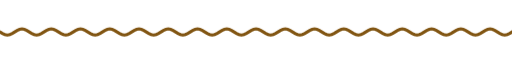
t = 0.00 s
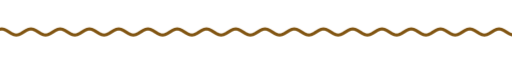
t = 1.67 s
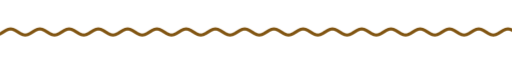
t = 3.33 s
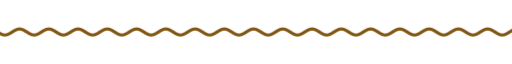
t = 5.00 s
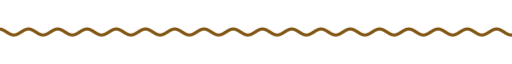
t = 6.67 s
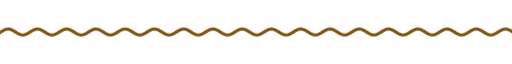
t = 8.33 s

The animated SVG that drew these frames (rendered in a browser with its animation timeline set to each time). Animation: 9 CSS @keyframes rules; frames cover the first 8.33 s, repeats indefinitely.

<svg xmlns="http://www.w3.org/2000/svg" xmlns:xlink="http://www.w3.org/1999/xlink" width="840" height="28" viewBox="0 0 840 28" role="img" aria-label="divider"><title>divider</title><style>text{font-family:G,R,'Google Sans','Segoe UI',Roboto,sans-serif;font-variation-settings:'ROND' 100}
.up{animation:up .8s cubic-bezier(.05,.7,.1,1) both}
.pop{transform-box:fill-box;transform-origin:center;animation:pop .6s cubic-bezier(.34,1.56,.64,1) both}
.fade{animation:fade .9s ease both}
.spin{transform-box:fill-box;transform-origin:center;animation:spin 40s linear infinite}
.spin-r{transform-box:fill-box;transform-origin:center;animation:spin 28s linear infinite reverse}
.bob{transform-box:fill-box;transform-origin:center;animation:bob 7s ease-in-out infinite}
.grow{transform-box:fill-box;transform-origin:left center;animation:grow 1.1s cubic-bezier(.2,0,0,1) both}
.wght{animation:wght 1.6s cubic-bezier(.2,0,0,1) .2s both}
.wave{animation:wave 2.4s linear infinite}
.blink{animation:blink 1s step-end infinite}
@keyframes blink{50%{opacity:0}}
@keyframes up{from{opacity:0;transform:translateY(14px)}to{opacity:1;transform:none}}
@keyframes pop{from{opacity:0;transform:scale(.6)}to{opacity:1;transform:scale(1)}}
@keyframes fade{from{opacity:0}to{opacity:1}}
@keyframes spin{to{transform:rotate(360deg)}}
@keyframes bob{0%,100%{transform:translateY(0) rotate(0)}50%{transform:translateY(-10px) rotate(12deg)}}
@keyframes grow{from{transform:scaleX(0)}to{transform:scaleX(1)}}
@keyframes wght{from{font-variation-settings:'ROND' 100,'wght' 400}to{font-variation-settings:'ROND' 100,'wght' 760}}
@keyframes wave{from{transform:translateX(0)}to{transform:translateX(-48px)}}
@media (prefers-reduced-motion:reduce){*{animation:none!important}}</style><clipPath id="w"><rect x="0" y="0" width="840" height="28"/></clipPath><g clip-path="url(#w)"><path class="wave" d="M0 14.0 L4 16.5 L8 18.3 L12 19.0 L16 18.3 L20 16.5 L24 14.0 L28 11.5 L32 9.7 L36 9.0 L40 9.7 L44 11.5 L48 14.0 L52 16.5 L56 18.3 L60 19.0 L64 18.3 L68 16.5 L72 14.0 L76 11.5 L80 9.7 L84 9.0 L88 9.7 L92 11.5 L96 14.0 L100 16.5 L104 18.3 L108 19.0 L112 18.3 L116 16.5 L120 14.0 L124 11.5 L128 9.7 L132 9.0 L136 9.7 L140 11.5 L144 14.0 L148 16.5 L152 18.3 L156 19.0 L160 18.3 L164 16.5 L168 14.0 L172 11.5 L176 9.7 L180 9.0 L184 9.7 L188 11.5 L192 14.0 L196 16.5 L200 18.3 L204 19.0 L208 18.3 L212 16.5 L216 14.0 L220 11.5 L224 9.7 L228 9.0 L232 9.7 L236 11.5 L240 14.0 L244 16.5 L248 18.3 L252 19.0 L256 18.3 L260 16.5 L264 14.0 L268 11.5 L272 9.7 L276 9.0 L280 9.7 L284 11.5 L288 14.0 L292 16.5 L296 18.3 L300 19.0 L304 18.3 L308 16.5 L312 14.0 L316 11.5 L320 9.7 L324 9.0 L328 9.7 L332 11.5 L336 14.0 L340 16.5 L344 18.3 L348 19.0 L352 18.3 L356 16.5 L360 14.0 L364 11.5 L368 9.7 L372 9.0 L376 9.7 L380 11.5 L384 14.0 L388 16.5 L392 18.3 L396 19.0 L400 18.3 L404 16.5 L408 14.0 L412 11.5 L416 9.7 L420 9.0 L424 9.7 L428 11.5 L432 14.0 L436 16.5 L440 18.3 L444 19.0 L448 18.3 L452 16.5 L456 14.0 L460 11.5 L464 9.7 L468 9.0 L472 9.7 L476 11.5 L480 14.0 L484 16.5 L488 18.3 L492 19.0 L496 18.3 L500 16.5 L504 14.0 L508 11.5 L512 9.7 L516 9.0 L520 9.7 L524 11.5 L528 14.0 L532 16.5 L536 18.3 L540 19.0 L544 18.3 L548 16.5 L552 14.0 L556 11.5 L560 9.7 L564 9.0 L568 9.7 L572 11.5 L576 14.0 L580 16.5 L584 18.3 L588 19.0 L592 18.3 L596 16.5 L600 14.0 L604 11.5 L608 9.7 L612 9.0 L616 9.7 L620 11.5 L624 14.0 L628 16.5 L632 18.3 L636 19.0 L640 18.3 L644 16.5 L648 14.0 L652 11.5 L656 9.7 L660 9.0 L664 9.7 L668 11.5 L672 14.0 L676 16.5 L680 18.3 L684 19.0 L688 18.3 L692 16.5 L696 14.0 L700 11.5 L704 9.7 L708 9.0 L712 9.7 L716 11.5 L720 14.0 L724 16.5 L728 18.3 L732 19.0 L736 18.3 L740 16.5 L744 14.0 L748 11.5 L752 9.7 L756 9.0 L760 9.7 L764 11.5 L768 14.0 L772 16.5 L776 18.3 L780 19.0 L784 18.3 L788 16.5 L792 14.0 L796 11.5 L800 9.7 L804 9.0 L808 9.7 L812 11.5 L816 14.0 L820 16.5 L824 18.3 L828 19.0 L832 18.3 L836 16.5 L840 14.0 L844 11.5 L848 9.7 L852 9.0 L856 9.7 L860 11.5 L864 14.0 L868 16.5 L872 18.3 L876 19.0 L880 18.3 L884 16.5 L888 14.0 L892 11.5 L896 9.7 L900 9.0 L904 9.7 L908 11.5 L912 14.0 L916 16.5 L920 18.3 L924 19.0 L928 18.3 L932 16.5 L936 14.0" fill="none" stroke="#815512" stroke-width="5" stroke-linecap="round"/></g></svg>
